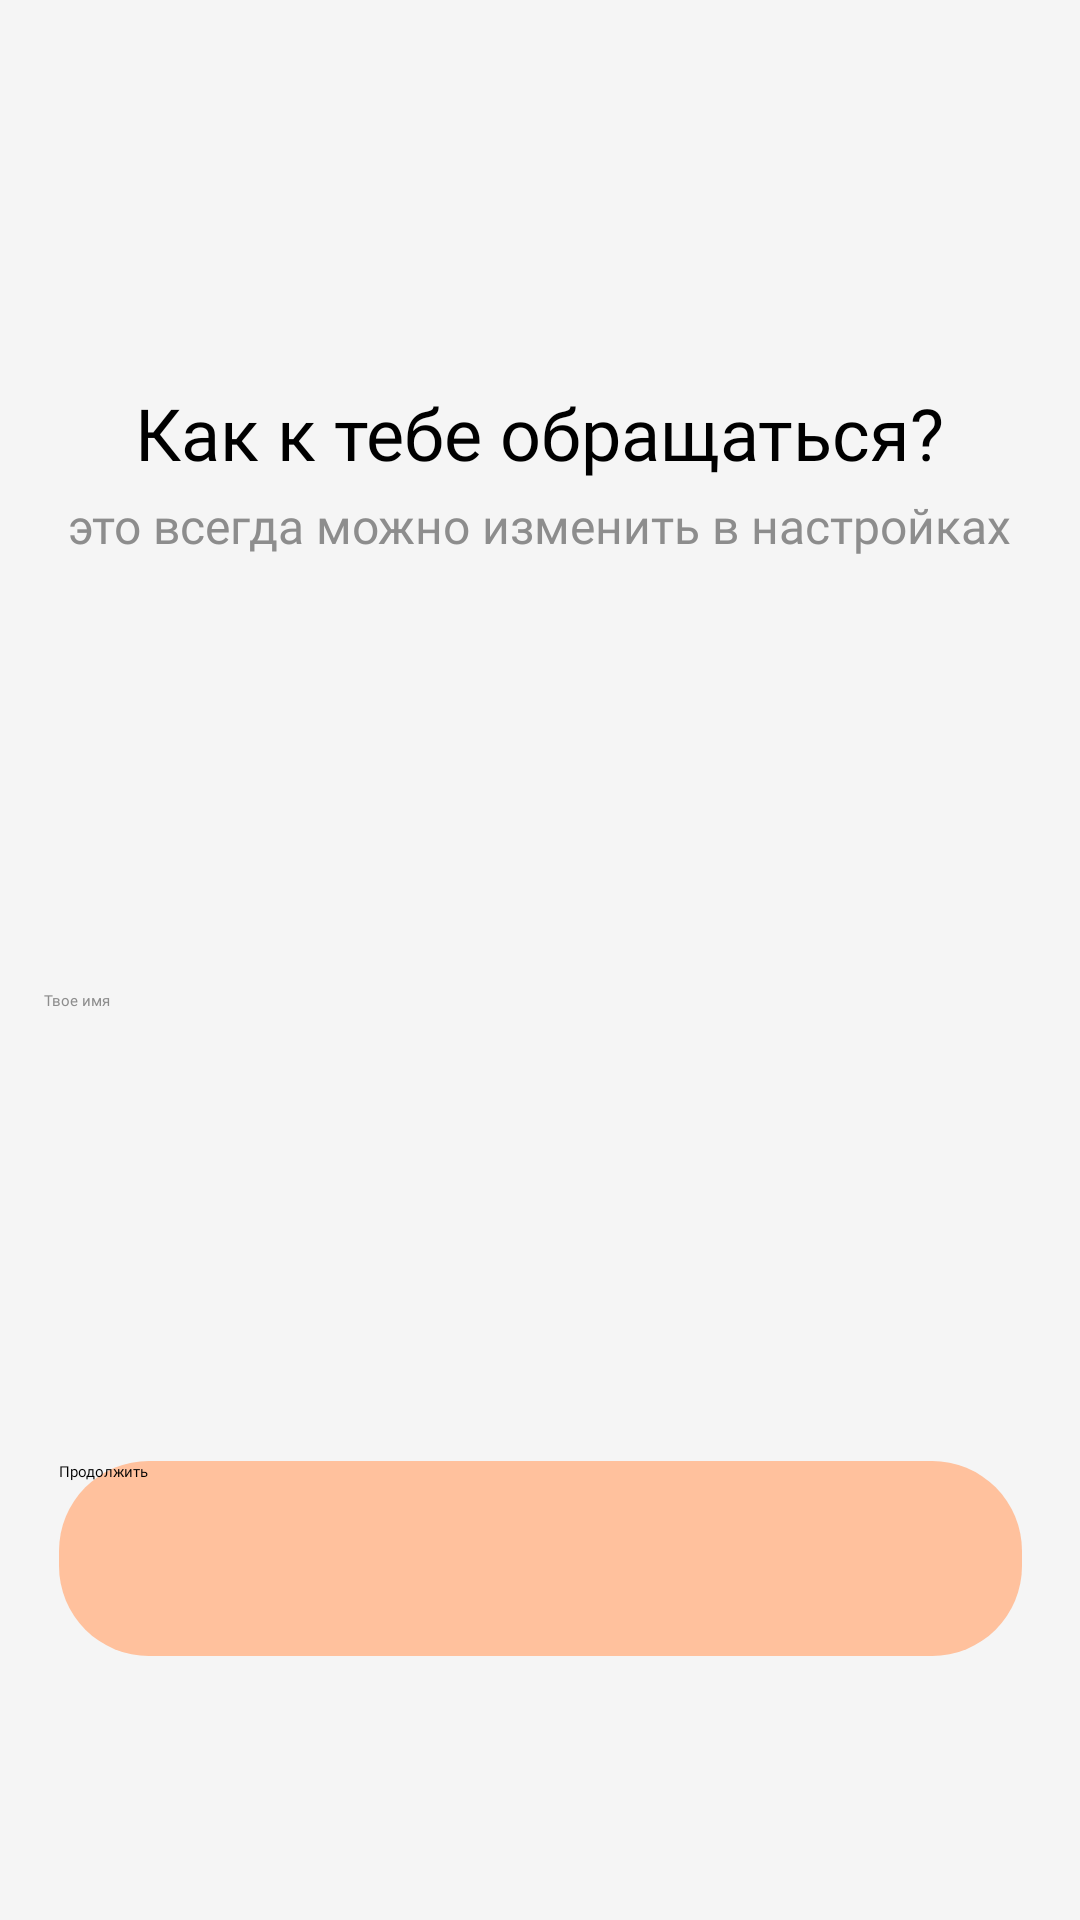

Reconstruct the res/layout file that produces this screen, plus the resources it refers to.
<!-- AndroidManifest.xml: application theme Theme.GOAL -->
<!-- res/layout/activity_name.xml -->
<?xml version="1.0" encoding="utf-8"?>
<androidx.constraintlayout.widget.ConstraintLayout xmlns:android="http://schemas.android.com/apk/res/android"
    xmlns:app="http://schemas.android.com/apk/res-auto"
    xmlns:tools="http://schemas.android.com/tools"
    android:layout_width="match_parent"
    android:layout_height="match_parent"
    android:background="@color/background"
    android:id="@+id/name_background">


    <Button
        android:id="@+id/buttonName"
        android:layout_width="321dp"
        android:layout_height="65dp"
        android:layout_marginBottom="88dp"
        android:background="@drawable/buttons"
        android:backgroundTint="@color/red"
        android:fontFamily="@font/extrabold"
        android:text="Продолжить"
        app:layout_constraintBottom_toBottomOf="parent"
        app:layout_constraintEnd_toEndOf="parent"
        app:layout_constraintStart_toStartOf="parent" />

    <TextView
        android:id="@+id/textView4"
        android:layout_width="wrap_content"
        android:layout_height="wrap_content"
        android:layout_marginTop="128dp"
        android:fontFamily="@font/regular"
        android:text="Как к тебе обращаться?"
        android:textColor="@color/black_text"
        android:textSize="24sp"
        app:layout_constraintEnd_toEndOf="parent"
        app:layout_constraintStart_toStartOf="parent"
        app:layout_constraintTop_toTopOf="parent" />

    <TextView
        android:id="@+id/textView5"
        android:layout_width="wrap_content"
        android:layout_height="wrap_content"
        android:layout_marginTop="4dp"
        android:fontFamily="@font/regular"
        android:text="это всегда можно изменить в настройках"
        android:textColor="@color/gray"
        android:textSize="16sp"
        app:layout_constraintEnd_toEndOf="@+id/textView4"
        app:layout_constraintStart_toStartOf="@+id/textView4"
        app:layout_constraintTop_toBottomOf="@+id/textView4" />

    <EditText
        android:id="@+id/editTextTextPersonName"
        android:layout_width="339dp"
        android:layout_height="wrap_content"
        android:layout_marginTop="144dp"
        android:ems="10"
        android:fontFamily="@font/regular"
        android:hint="Твое имя"
        android:textColor="@color/gray"
        android:inputType="textPersonName"
        android:textColorHint="@color/gray"
        android:lines="1"
        android:maxLength="11"
        app:layout_constraintEnd_toEndOf="@+id/textView5"
        app:layout_constraintHorizontal_bias="0.333"
        app:layout_constraintStart_toStartOf="@+id/textView5"
        app:layout_constraintTop_toBottomOf="@+id/textView5" />

    <ImageView
        android:id="@+id/imageView2"
        android:layout_width="wrap_content"
        android:layout_height="wrap_content"
        app:layout_constraintBottom_toTopOf="@+id/textView4"
        app:layout_constraintEnd_toEndOf="@+id/textView4"
        app:layout_constraintHorizontal_bias="0.517"
        app:layout_constraintStart_toStartOf="@+id/textView4"
        app:layout_constraintTop_toTopOf="parent"
        app:layout_constraintVertical_bias="0.299"
        app:srcCompat="@drawable/firstelement" />

</androidx.constraintlayout.widget.ConstraintLayout>
<!-- resources referenced by this layout -->
<resources>
  <color name="background">#FFF5F5F5</color>
  <color name="black_text">#FF000000</color>
  <color name="gray">#FF8D8D8D</color>
  <color name="red">#FFFFC19D</color>
  <!-- drawable buttons (drawable) -->
  <?xml version="1.0" encoding="utf-8"?>
  <shape
      xmlns:android="http://schemas.android.com/apk/res/android"
      android:shape="rectangle">
  
      <corners android:radius="30dip" />
  
  
  
  </shape>
  <!-- drawable firstelement: png bitmap (drawable, 586 bytes) -->
  <style name="Theme.GOAL" parent="Theme.MaterialComponents.NoActionBar">
          
          <item name="colorPrimary">@color/red</item>
          <item name="colorPrimaryVariant">@color/red</item>
          <item name="colorOnPrimary">@color/white</item>
          
          <item name="colorSecondary">@color/red</item>
          <item name="colorSecondaryVariant">@color/red</item>
          <item name="colorOnSecondary">@color/black</item>
          
          <item name="android:statusBarColor" tools:targetApi="l">?attr/colorPrimaryVariant</item>
          
      </style>
  <color name="white">#FFFFFFFF</color>
  <color name="black">#FF000000</color>
</resources>
